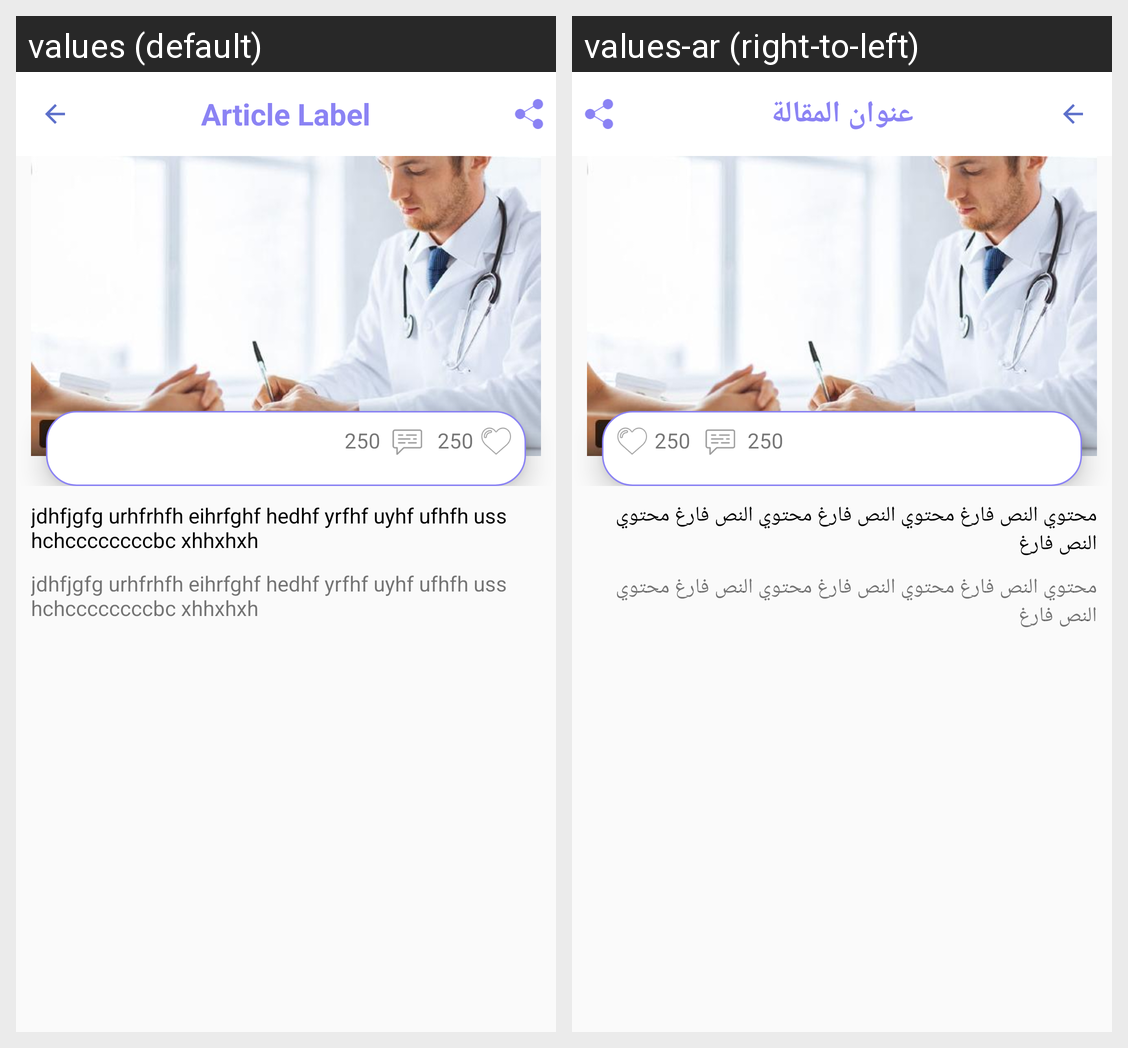

Strings drawn on this Android screen and how each of the app's shown locales translates them:
Android screen res/layout/activity_article_details.xml rendered under 2 locales, left to right: values (default), values-ar (right-to-left). Device: Nexus 5 (rendered at 1080×1920; each locale shown at half size, 540×960, under a caption strip naming it); theme AppTheme.
Strings drawn on this screen, with the default value and each locale's value (text and hints the layout hard-codes, and strings that could not be matched under every locale, appear in the picture but are not listed):

article_label
  values: Article Label
  values-ar: عنوان المقالة

like_count
  values: 250
  values-ar: 250

privacy_policy_subject
  values: jdhfjgfg urhfrhfh eihrfghf hedhf yrfhf uyhf ufhfh uss hchccccccccbc xhhxhxh
  values-ar: محتوي النص فارغ محتوي النص فارغ محتوي النص فارغ محتوي النص فارغ
